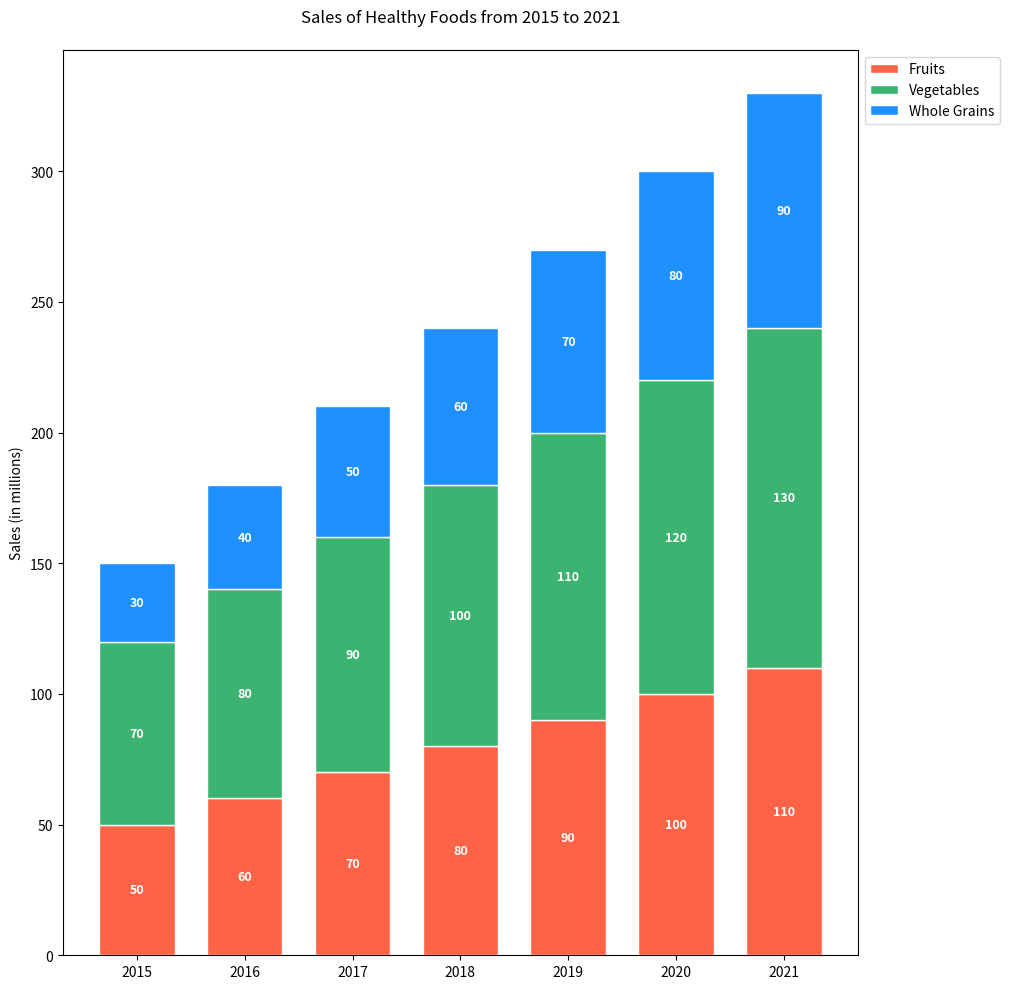

Generate this figure with matplotlib:

import matplotlib.pyplot as plt

# Data
years = ['2015', '2016', '2017', '2018', '2019', '2020', '2021']
fruits = [50, 60, 70, 80, 90, 100, 110]
vegetables = [70, 80, 90, 100, 110, 120, 130]
whole_grains = [30, 40, 50, 60, 70, 80, 90]

# Plot
fig, ax = plt.subplots(figsize=(12, 10))

bar_width = 0.7

bars1 = ax.bar(years, fruits, width=bar_width, color='#FF6347', edgecolor='white', label='Fruits')
bars2 = ax.bar(years, vegetables, width=bar_width, bottom=fruits, color='#3CB371', edgecolor='white', label='Vegetables')
bars3 = ax.bar(years, whole_grains, width=bar_width, bottom=[i+j for i,j in zip(fruits, vegetables)], color='#1E90FF', edgecolor='white', label='Whole Grains')

# Labels and Title
ax.set_ylabel('Sales (in millions)')
ax.set_title('Sales of Healthy Foods from 2015 to 2021', pad=20)
ax.legend(loc='upper left', bbox_to_anchor=(1, 1))

# Adding numerical labels to each bar
def add_labels(bars):
    for bar in bars:
        height = bar.get_height()
        ax.annotate(f'{height}',
                    xy=(bar.get_x() + bar.get_width() / 2, bar.get_y() + height / 2),
                    xytext=(0, 0), 
                    textcoords='offset points',
                    ha='center', va='center', color='white', fontsize=9, fontweight='bold')

add_labels(bars1)
add_labels(bars2)
add_labels(bars3)

# Adjust layout to make room for the legend
plt.tight_layout(rect=[0, 0, 0.85, 1])

# Display the plot
plt.show()